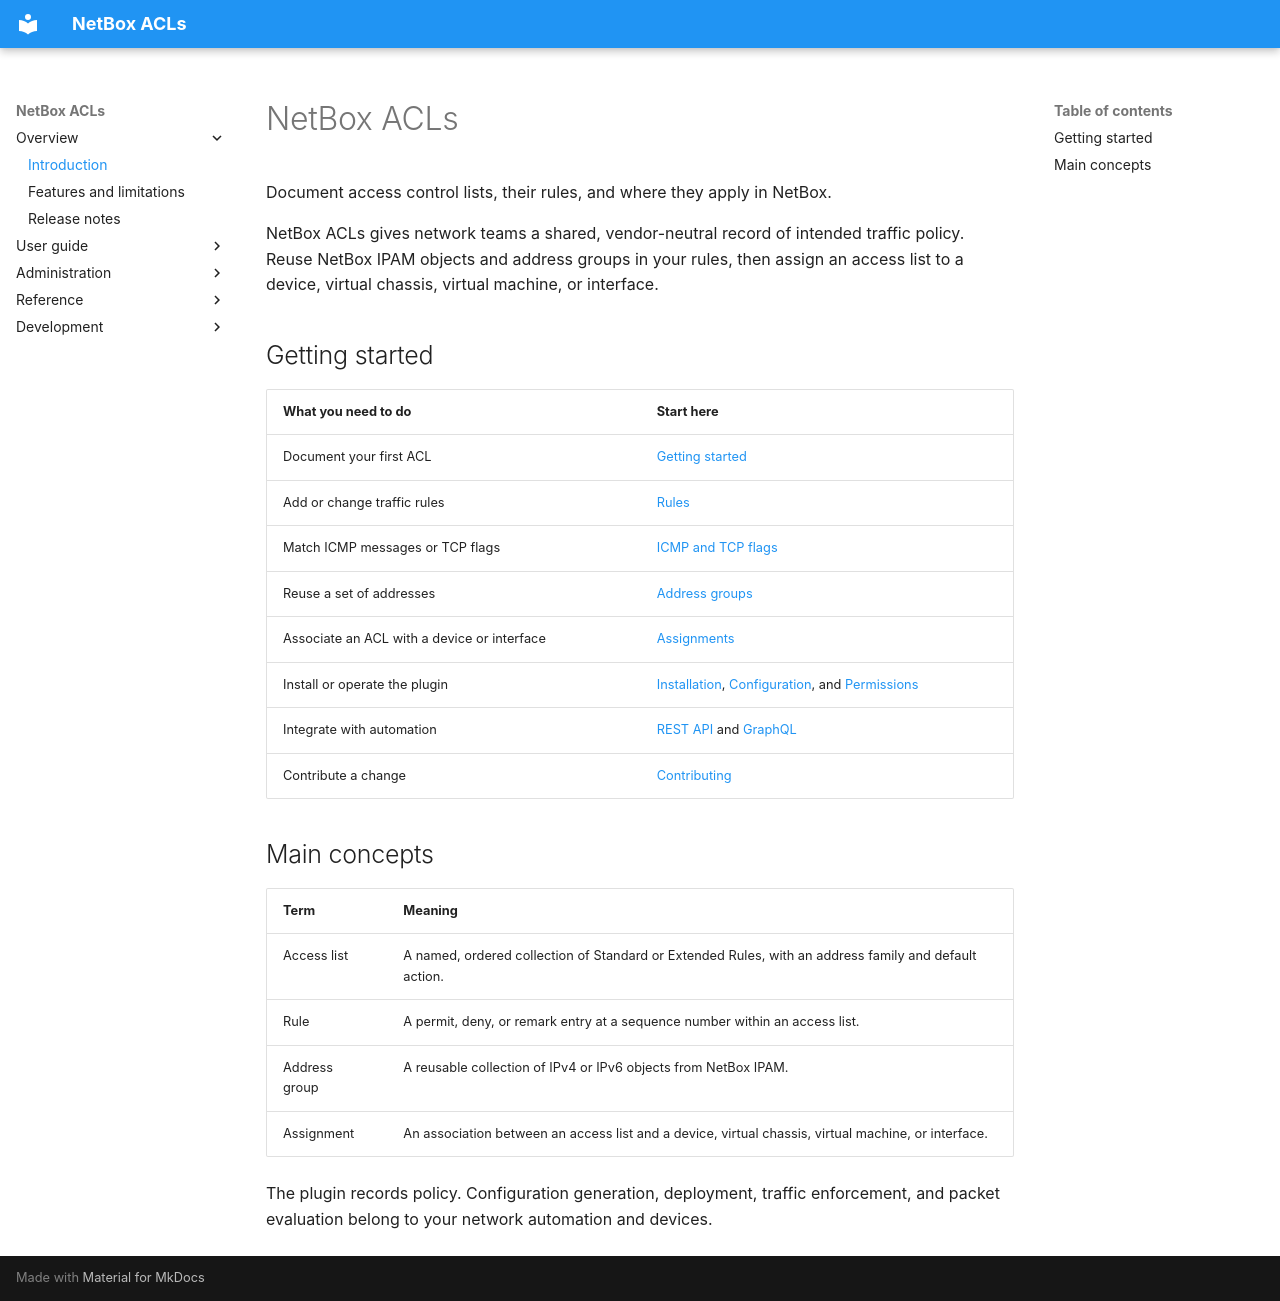

repository: netbox-community/netbox-acls · page: index.html · generator: mkdocs

# NetBox ACLs

Document access control lists, their rules, and where they apply in NetBox.

NetBox ACLs gives network teams a shared, vendor-neutral record of intended
traffic policy. Reuse NetBox IPAM objects and address groups in your rules,
then assign an access list to a device, virtual chassis, virtual machine,
or interface.

## Getting started

| What you need to do | Start here |
|---|---|
| Document your first ACL | [Getting started](user-guide/getting-started.md) |
| Add or change traffic rules | [Rules](user-guide/rules.md) |
| Match ICMP messages or TCP flags | [ICMP and TCP flags](user-guide/protocol-matching.md) |
| Reuse a set of addresses | [Address groups](user-guide/address-groups.md) |
| Associate an ACL with a device or interface | [Assignments](user-guide/assignments.md) |
| Install or operate the plugin | [Installation](administration/installation.md), [Configuration](administration/configuration.md), and [Permissions](administration/permissions.md) |
| Integrate with automation | [REST API](reference/rest-api.md) and [GraphQL](reference/graphql.md) |
| Contribute a change | [Contributing](development/contributing.md) |

## Main concepts

| Term | Meaning |
|---|---|
| Access list | A named, ordered collection of Standard or Extended Rules, with an address family and default action. |
| Rule | A permit, deny, or remark entry at a sequence number within an access list. |
| Address group | A reusable collection of IPv4 or IPv6 objects from NetBox IPAM. |
| Assignment | An association between an access list and a device, virtual chassis, virtual machine, or interface. |

The plugin records policy. Configuration generation, deployment, traffic
enforcement, and packet evaluation belong to your network automation and devices.
